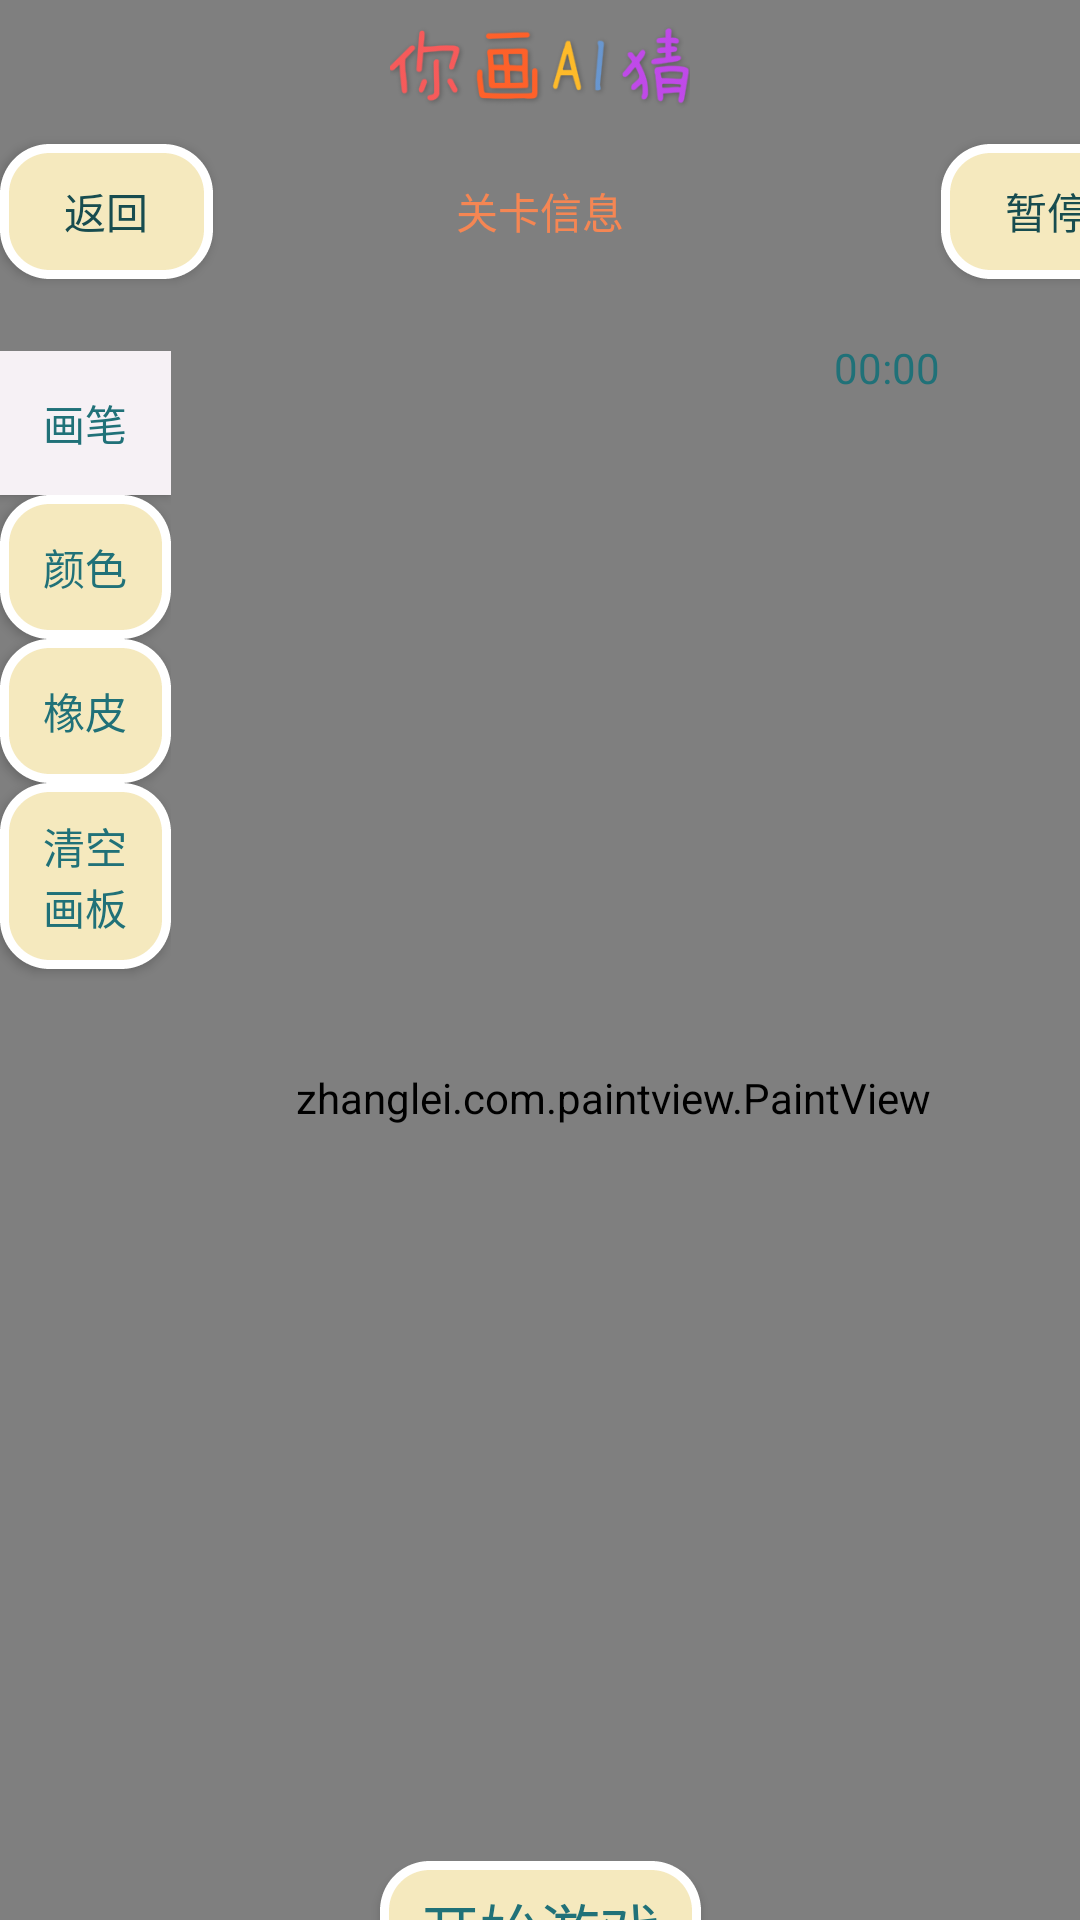

Produce the Android XML layout that renders to this screen, including the resource entries it uses.
<!-- AndroidManifest.xml: application theme AppTheme -->
<!-- res/layout/activity_main.xml -->
<?xml version="1.0" encoding="utf-8"?>
<androidx.constraintlayout.widget.ConstraintLayout xmlns:android="http://schemas.android.com/apk/res/android"
    xmlns:app="http://schemas.android.com/apk/res-auto"
    xmlns:tools="http://schemas.android.com/tools"
    android:layout_width="match_parent"
    android:layout_height="match_parent"
    tools:context=".MainActivity">

    <zhanglei.com.paintview.PaintView
        android:id="@+id/paintView"
        android:layout_width="409dp"
        android:layout_height="732dp"
        app:layout_constraintBottom_toBottomOf="parent"
        app:layout_constraintEnd_toEndOf="parent"
        app:layout_constraintHorizontal_bias="0.0"
        app:layout_constraintStart_toStartOf="parent"
        app:layout_constraintTop_toTopOf="parent"
        app:layout_constraintVertical_bias="0.0" />

    <ImageView
        android:id="@+id/logo"
        android:layout_width="wrap_content"
        android:layout_height="48dp"
        android:layout_alignParentRight="true"
        android:src="@drawable/logo"
        app:layout_constraintEnd_toEndOf="parent"
        app:layout_constraintStart_toStartOf="parent"
        app:layout_constraintTop_toTopOf="parent" />

    <Chronometer
        android:id="@+id/chronometer"
        android:layout_width="62dp"
        android:layout_height="43dp"
        android:layout_alignParentRight="true"
        android:layout_margin="20dp"
        android:layout_marginTop="20dp"
        android:layout_marginEnd="8dp"
        android:textColor="#207178"
        app:layout_constraintEnd_toEndOf="parent"
        app:layout_constraintTop_toBottomOf="@+id/pause" />

    <TextView
        android:id="@+id/title"
        android:layout_width="267dp"
        android:layout_height="45dp"
        android:text="关卡信息"
        android:gravity="center"
        android:textColor="#F58653"
        app:layout_constraintEnd_toEndOf="parent"
        app:layout_constraintStart_toStartOf="parent"
        app:layout_constraintTop_toBottomOf="@+id/logo" />

    <Button
        android:id="@+id/back"
        android:layout_width="71dp"
        android:layout_height="45dp"
        android:background="@drawable/buttonshape"
        android:text="返回"
        android:textColor="#174C4F"
        app:layout_constraintEnd_toStartOf="@+id/title"
        app:layout_constraintHorizontal_bias="0.0"
        app:layout_constraintStart_toStartOf="parent"
        app:layout_constraintTop_toBottomOf="@+id/logo" />

    <Button
        android:id="@+id/pause"
        android:layout_width="71dp"
        android:layout_height="45dp"
        android:layout_marginEnd="4dp"
        android:background="@drawable/buttonshape"
        android:text="暂停"
        android:textColor="#174C4F"
        app:layout_constraintEnd_toEndOf="parent"
        app:layout_constraintHorizontal_bias="0.0"
        app:layout_constraintStart_toEndOf="@+id/title"
        app:layout_constraintTop_toBottomOf="@+id/logo" />

    <LinearLayout
        android:id="@+id/linearLayout"
        android:layout_width="57dp"
        android:layout_height="213dp"
        android:orientation="vertical"
        app:layout_constraintBottom_toBottomOf="parent"
        app:layout_constraintEnd_toEndOf="parent"
        app:layout_constraintHorizontal_bias="0.0"
        app:layout_constraintStart_toStartOf="parent"
        app:layout_constraintTop_toBottomOf="@+id/back"
        app:layout_constraintVertical_bias="0.072">


        <Button
            android:id="@+id/btn_select_paint"
            android:layout_width="wrap_content"
            android:layout_height="wrap_content"
            android:background="#F6F1F5"
            android:text="画笔"
            android:textColor="#207178" />

        <Button
            android:id="@+id/btn_select_color"
            android:layout_width="wrap_content"
            android:layout_height="wrap_content"
            android:background="@drawable/buttonshape"
            android:text="颜色"
            android:textColor="#207178" />

        <Button
            android:id="@+id/btn_select_eraser"
            android:layout_width="wrap_content"
            android:layout_height="wrap_content"
            android:background="@drawable/buttonshape"
            android:text="橡皮"
            android:textColor="#207178" />

        <Button
            android:id="@+id/clear"
            android:layout_width="match_parent"
            android:layout_height="62dp"
            android:background="@drawable/buttonshape"
            android:text="清空画板"

            android:textColor="#207178" />

    </LinearLayout>

    <ImageView
        android:id="@+id/iv_undo"
        android:layout_width="40dp"
        android:layout_height="40dp"
        android:layout_marginEnd="12dp"
        android:padding="5dp"
        android:src="@mipmap/icon_undo"
        app:layout_constraintBottom_toTopOf="@+id/resultmsg"
        app:layout_constraintEnd_toStartOf="@+id/iv_redo" />

    <ImageView
        android:id="@+id/iv_redo"
        android:layout_width="40dp"
        android:layout_height="40dp"
        android:padding="5dp"
        android:src="@mipmap/icon_redo"
        app:layout_constraintBottom_toTopOf="@+id/resultmsg"
        app:layout_constraintEnd_toEndOf="parent" />

    <TextView
        android:id="@+id/resultmsg"
        android:layout_width="411dp"
        android:layout_height="75dp"
        android:layout_marginTop="563dp"
        android:layout_marginBottom="42dp"
        android:background="@drawable/buttonshape"
        android:gravity="center_horizontal"
        android:paddingTop="15dp"
        android:paddingBottom="15dp"
        android:text="你画的是... "
        android:textColor="#207178"
        android:textSize="20sp"
        app:layout_constraintBottom_toBottomOf="parent"
        app:layout_constraintEnd_toEndOf="parent"
        app:layout_constraintHorizontal_bias="0.0"
        app:layout_constraintStart_toStartOf="parent"
        app:layout_constraintTop_toBottomOf="@+id/title"
        app:layout_constraintVertical_bias="0.38" />

    <Button
        android:id="@+id/game_start"
        android:layout_width="107dp"
        android:layout_height="42dp"
        android:background="@drawable/buttonshape"
        android:text="开始游戏"
        android:textColor="#207178"
        android:textSize="20sp"
        app:layout_constraintBottom_toTopOf="@+id/resultmsg"
        app:layout_constraintEnd_toEndOf="parent"
        app:layout_constraintStart_toStartOf="parent"
        app:layout_constraintTop_toBottomOf="@+id/title"
        app:layout_constraintVertical_bias="1.0" />


</androidx.constraintlayout.widget.ConstraintLayout>
<!-- resources referenced by this layout -->
<resources>
  <!-- drawable buttonshape (drawable) -->
  <?xml version="1.0" encoding="utf-8"?>
  <shape xmlns:android="http://schemas.android.com/apk/res/android">
      
      
      <corners android:radius="15dip" />
      
      <padding
          android:bottom="8dp"
          android:left="8dp"
          android:right="8dp"
          android:top="8dp"
          />
      <solid android:color="#F5E9BE"/>
      <stroke
          android:width="3dp"
          android:color="#FFFFFF"
          android:dashWidth="2dp" />
  </shape>
  <!-- drawable logo: png bitmap (drawable, 20985 bytes) -->
  <style name="AppTheme" parent="Theme.AppCompat.Light.NoActionBar">
          
          <item name="colorPrimary">@color/colorPrimary</item>
          <item name="colorPrimaryDark">@color/colorPrimaryDark</item>
          <item name="colorAccent">@color/colorAccent</item>
      </style>
  <!-- not gathered from this repository: default colours our renderer supplied (Android Studio template values) -->
  <color name="colorPrimary">#FF6200EE</color>
  <color name="colorPrimaryDark">#FF3700B3</color>
  <color name="colorAccent">#FF03DAC5</color>
</resources>
